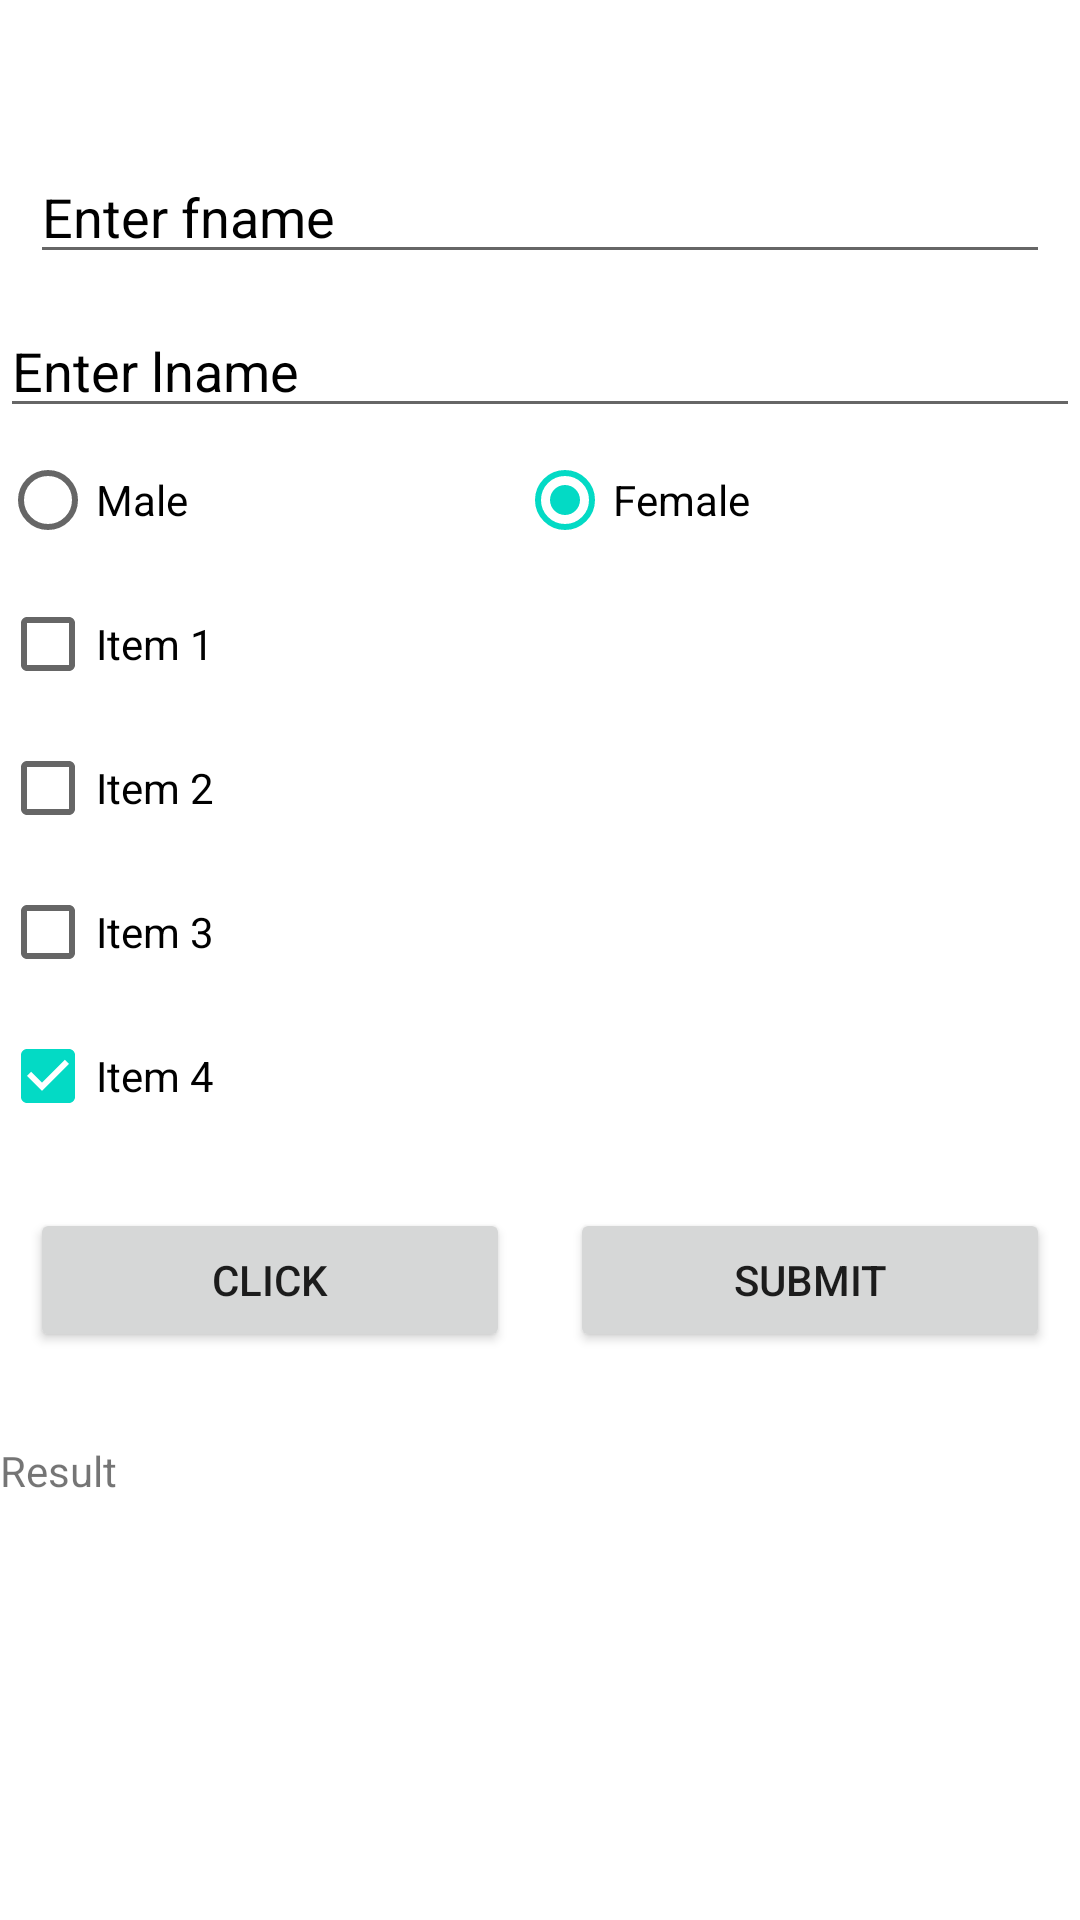

The Android layout XML behind this screen, and the referenced resources:
<!-- AndroidManifest.xml: application theme Theme.Demo -->
<!-- res/layout/design_layout.xml -->
<?xml version="1.0" encoding="utf-8"?>
<LinearLayout
    xmlns:android="http://schemas.android.com/apk/res/android"
    android:layout_width="match_parent"
    android:layout_height="match_parent"
    android:background="@color/white"
    android:orientation="vertical"
    >
    <EditText
        android:id="@+id/et_fname"
        android:layout_width="match_parent"
        android:layout_height="wrap_content"
        android:hint="Enter fname"
        android:layout_marginTop="50dp"
        android:layout_marginLeft="10dp"
        android:layout_marginRight="10dp"
        android:textColorHint="@color/black"
        android:inputType="numberDecimal"

        />

    <EditText
        android:id="@+id/et_lname"
        android:layout_width="match_parent"
        android:layout_height="wrap_content"
        android:hint="Enter lname"
        android:layout_marginTop="10dp"
        android:textColorHint="@color/black"
        android:inputType="numberDecimal"
        />

    <RadioGroup
        android:layout_width="match_parent"
        android:layout_height="wrap_content"
        android:id="@+id/rb_group"
        android:orientation="horizontal"
        android:weightSum="1"
        >
        <RadioButton
            android:layout_width="wrap_content"
            android:layout_height="wrap_content"
            android:id="@+id/rb_male"
            android:text="Male"
            android:textSize="@dimen/text_size"
            android:layout_weight=".5"
            />
        <RadioButton
            android:layout_width="wrap_content"
            android:layout_height="wrap_content"
            android:id="@+id/rb_female"
            android:text="Female"
            android:textSize="@dimen/text_size"
            android:layout_weight=".5"
            android:checked="true"
            />
    </RadioGroup>

    <CheckBox
        android:layout_width="wrap_content"
        android:layout_height="wrap_content"
        android:id="@+id/cb_Item1"
        android:text="Item 1"
        />
    <CheckBox
        android:layout_width="wrap_content"
        android:layout_height="wrap_content"
        android:id="@+id/cb_Item2"
        android:text="Item 2"
        />
    <CheckBox
        android:layout_width="wrap_content"
        android:layout_height="wrap_content"
        android:id="@+id/cb_Item3"
        android:text="Item 3"
        />
    <CheckBox
        android:layout_width="wrap_content"
        android:layout_height="wrap_content"
        android:id="@+id/cb_Item4"
        android:text="Item 4"
        android:checked="true"
        />

    <LinearLayout
        android:layout_width="match_parent"
        android:layout_height="wrap_content"
        android:weightSum="1"
        android:layout_margin="10dp"
        >
        <Button
            android:id="@+id/btn_click"
            android:layout_width="wrap_content"
            android:layout_height="wrap_content"
            android:text="Click"
            android:layout_marginTop="10dp"
            android:layout_centerInParent="true"
            android:layout_weight=".5"
            android:layout_marginRight="10dp"
            android:textColorHint="@color/black"
            android:textSize="@dimen/text_size"
            />

        <Button
            android:id="@+id/btn_submit"
            android:layout_width="wrap_content"
            android:layout_height="wrap_content"
            android:text="Submit"
            android:layout_marginTop="10dp"
            android:layout_centerInParent="true"
            android:layout_weight=".5"
            android:layout_marginLeft="10dp"
            android:textColorHint="@color/black"
            android:textSize="@dimen/text_size"
            />
    </LinearLayout>

    <TextView
        android:layout_width="match_parent"
        android:layout_height="wrap_content"
        android:id="@+id/tv_result"
        android:text="Result"
        android:layout_marginTop="20dp"
        android:textSize="@dimen/text_size"
        android:textColorHint="@color/black"
        />

</LinearLayout>
<!-- resources referenced by this layout -->
<resources>
  <color name="black">#000000</color>
  <color name="white">#FFFFFFFF</color>
  <style name="Theme.Demo" parent="Theme.MaterialComponents.DayNight.DarkActionBar">
          
          <item name="colorPrimary">@color/black</item>
          <item name="colorPrimaryVariant">@color/black</item>
          <item name="colorOnPrimary">@color/white</item>
          
          <item name="colorSecondary">@color/teal_200</item>
          <item name="colorSecondaryVariant">@color/teal_700</item>
          <item name="colorOnSecondary">@color/black</item>
          
          <item name="android:statusBarColor" tools:targetApi="l">?attr/colorPrimaryVariant</item>
          
      </style>
  <color name="teal_200">#FF03DAC5</color>
  <color name="teal_700">#FF018786</color>
</resources>
